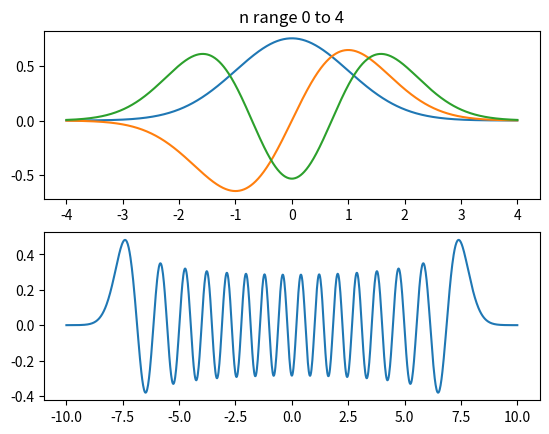

The script that saved this image:
import numpy as np
import math as m
from matplotlib import pyplot as plt

def H(x,n):
    if n == 0:
        return 1
    elif n == 1:
        return 2*x
    H0, H1 = 1, 2 * x
    for i in range(2, n+1):
        Hn = 2 * x * H1 - 2 * (i-1) * H0
        H0, H1 = H1, Hn
    return H1

def psi(x,n):
    return 1/(np.sqrt(2**n*m.factorial(n)*np.sqrt(np.pi)))*np.e**(-x**2/2)*H(x,n)

n_range = np.arange(0,3,1);
x_range = np.linspace(-4,4,1000);

figure, axis = plt.subplots(2,1)

for i in n_range:
    n_res = []
    for j in x_range:
        n_res.append(psi(j,i))
    axis[0].plot(x_range,n_res)
    axis[0].set_title("n range 0 to 4")

n = 30
x_range2 = np.linspace(-10,10,1000)

n_res2 = [psi(i,n) for i in x_range2]

axis[1].plot(x_range2,n_res2)

plt.show()
